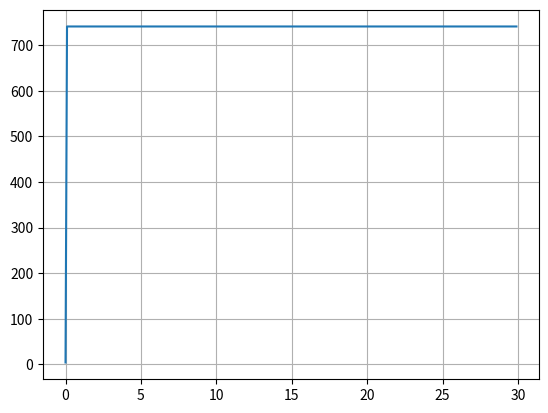

Generate this figure with matplotlib:
import numpy as np
from scipy.integrate import odeint
import matplotlib.pyplot as plt
import math

x0 = 4
N = 741

t = np.arange(0, 30, 0.1)

def k(t):
    g = 0.000035
    return g

def p(t):
    v = 0.98
    return v

def f(x, t):
    xd = (k(t) + p(t)*x)*(N - x)
    return xd

x = odeint(f, x0, t)

plt.plot(t, x)
plt.grid('axis = "both"')